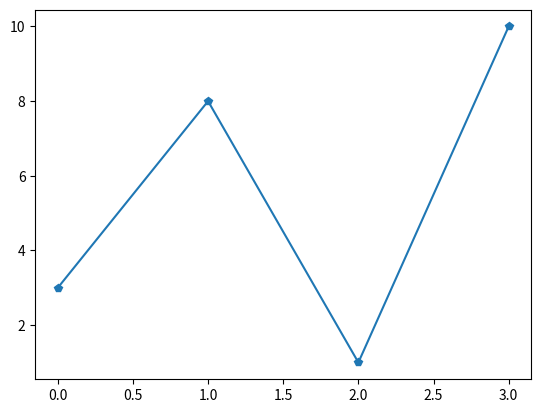

The matplotlib source for this figure:
# W3Schools, Python Matplotlib, Markers
import matplotlib.pyplot as plt
import numpy as np

# The x-points in the example are [0, 1, 2, 3, 4, 5]
ypoints = np.array([3, 8, 1, 10])

plt.plot(ypoints, marker = 'p')
plt.show()
